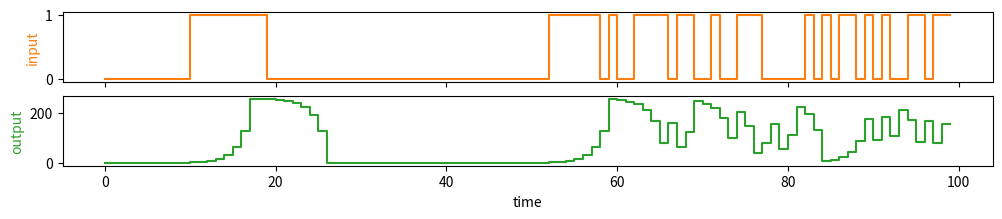
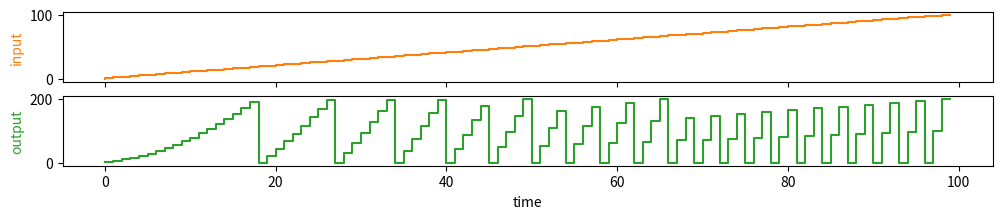
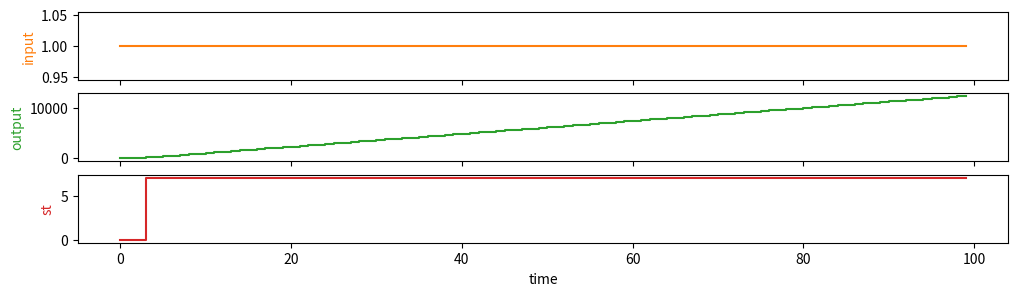
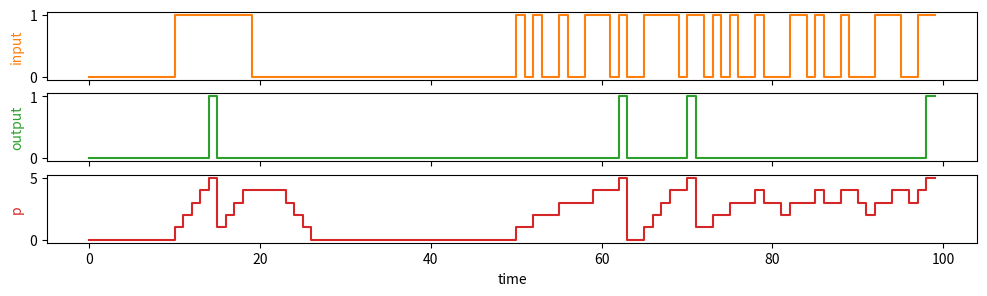
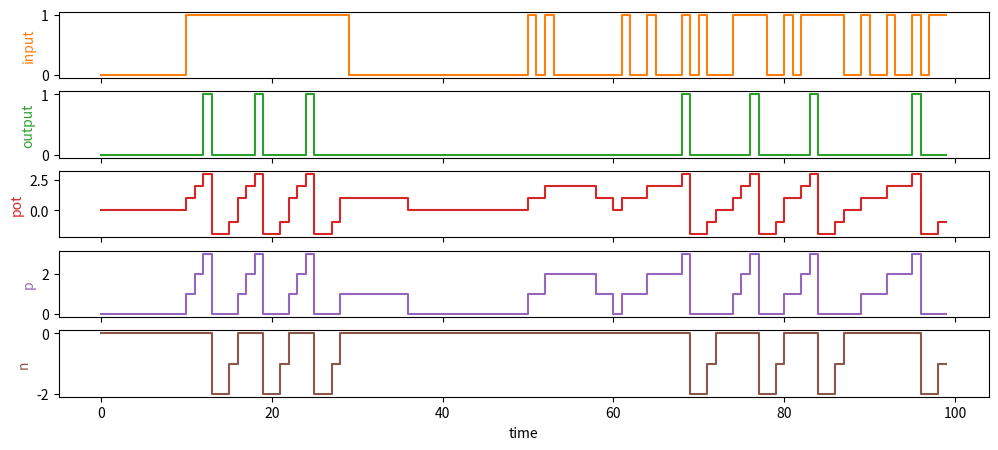
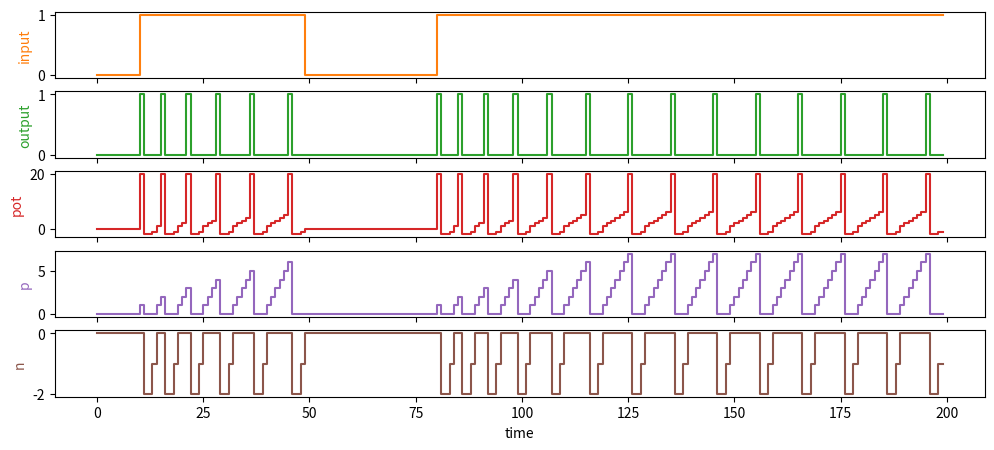
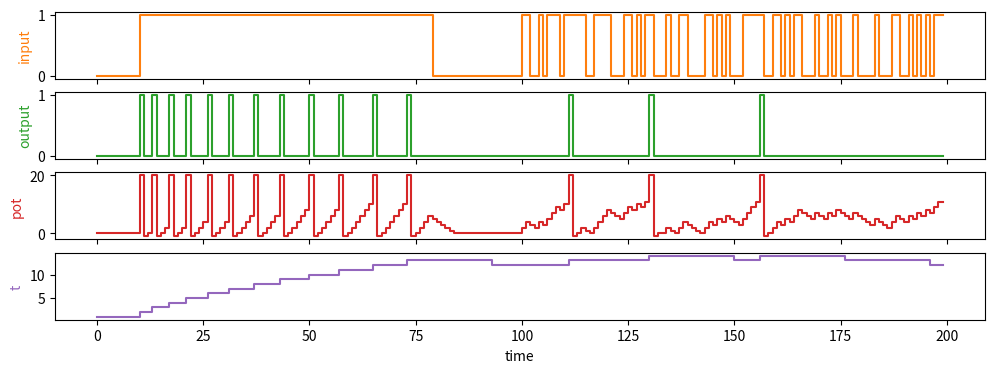
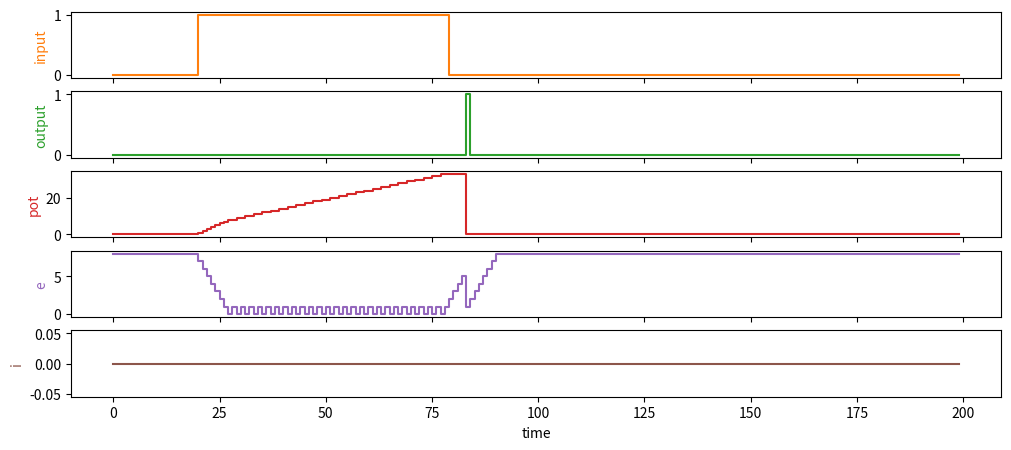

The script that saved these images, in order:
import numpy as np
import random as r
%matplotlib inline
import matplotlib.pyplot as plt # side-stepping mpl backend


def plot(**kwargs):
    count = len(kwargs)
    
    fig, axes = plt.subplots(count, 1, sharex=True,figsize=(12,count))

   

    axes[-1].set_xlabel('time') # x label


    c = 0
    
    for k, v in kwargs.items():
        ax = axes[c]
        c+=1
        color = f'C{c}'
        
        if len(v.shape)==1:
            ax.step(time,v, color)
        else:
            ax.imshow(v.T, interpolation='none', aspect='auto')
        ax.set_ylabel(k, c=color)
        

    _=plt.show()
    
def ones(value):
    n = 0
    while value:
        n += 1
        value &= value-1
    return n

# sliding decay
TIME=100
time=np.arange(0,TIME,1)
I=np.zeros(TIME)
O=np.zeros(TIME)

potential = 0
MASK = (1<<8)-1

for t in time:

    potential = (potential << 1) & MASK
    if (t > 10 and t < 20) or (t > 50 and r.random()>0.5):
        I[t]=1
        potential |= 1

    O[t] = potential

plot(input=I, output=O)

# secondary effects
TIME=100
time=np.arange(0,TIME,1)
I=np.zeros(TIME)
O=np.zeros(TIME)

channels = 0
potential = 0
delta=1

for t in time:

    channels += delta
    potential += channels
    if potential > 200:
        potential = 0

    I[t] = channels    
    O[t] = potential

plot(input=I, output=O)

# NaV channels go through deactivated -> activated -> inactivated -> deactivated
# ready -> open -> disabled -> ready

BITS = 7
MASK = (1<<BITS)-1
open_state = 0
stop_state = 0

TIME=100
time=np.arange(0,TIME,1)
I=np.zeros(TIME)
O=np.zeros(TIME)
st=np.zeros(TIME)
potential = 0

for t in time:
    I[t] = 1
    
    potential += 1
    
    
    
    if potential > 4:
        open_state = (~stop_state & MASK)
    st[t]=ones(open_state)
    potential += open_state

    O[t] = potential
    
    open_state = (open_state << 1) & MASK

plot(input=I, output=O, st=st)


time=np.arange(0,100,1)
size = ((len(time)))
I=np.zeros(size)
O=np.zeros(size)

p=np.zeros(size)

potential = 0

MASK = (1<<8)-1

for t in time:

    potential = (potential << 1) & MASK
    if (t > 10 and t < 20) or (t > 50 and r.random()>0.5):
        I[t]=1
        potential |= 1

    p[t] = ones(potential)        
    if ones(potential) > 4:
        O[t]=1
        potential=0


plot(input=I, output=O, p=p)

time=np.arange(0,100,1)
size = ((len(time)))
I=np.zeros(size)
O=np.zeros(size)

pot=np.zeros(size)
p=np.zeros(size)
n=np.zeros(size)


pos = 0
neg = 0

MASK = (1<<8)-1
NEGMASK = (1<<4)-1

for t in time:

    pos = (pos << 1) & MASK
    neg = (neg << 1) & NEGMASK
    
    if (t > 10 and t < 30) or (t > 50 and r.random()>0.5):
        I[t]=1
        if ones(neg)==0:
            
            pos |= 1

    potential = ones(pos) - ones(neg)   
    p[t]=ones(pos)
    n[t]=-ones(neg)
    if potential > 2:
        O[t]=1
        pos=0
        neg |= 3
    pot[t] = potential


plot(input=I, output=O, pot=pot,p=p, n=n)

time=np.arange(0,200,1)
size = ((len(time)))
I=np.zeros(size)
O=np.zeros(size)

pot=np.zeros(size)
p=np.zeros(size)
n=np.zeros(size)


pos = 0
neg = 0

MASK = (1<<8)-1
NEGMASK = (1<<4)-1


THRESHOLD_BASE = 1
threshold = THRESHOLD_BASE
counter = 0

for t in time:

    pos = (pos << 1) & MASK
    neg = (neg << 1) & NEGMASK
    
    if (t > 10 and t < 50) or (t > 80):
        I[t]=1
        if ones(neg)==0:
            
            pos |= 1

    potential = ones(pos) - ones(neg)   
    p[t]=ones(pos)
    n[t]=-ones(neg)
    pot[t] = potential
    
    if counter == 1:
        threshold = max(THRESHOLD_BASE, threshold-1)
    elif counter > 0:
        counter -= 1
    if potential >= threshold:
        O[t]=1
        pos=0
        neg |= 3
        threshold += 1
        pot[t]=20
        counter = 10


plot(input=I, output=O, pot=pot,p=p, n=n)

time=np.arange(0,200,1)
size = ((len(time)))
I=np.zeros(size)
O=np.zeros(size)

pot=np.zeros(size)
thrs=np.zeros(size)


THRESHOLD_MIN = 1
THRESHOLD_MAX = 20
RECOVERY = 20
DROP = -2

potential = 0
threshold = THRESHOLD_MIN
quiet_counter = 0


for t in time:
    
    quiet_counter += 1

    if (t > 10 and t < 80) or (t > 100 and r.random()>0.5):
        I[t]=1
        # react only if the potential is positive
        
    if I[t] and potential >=0:
        potential += 2
    elif potential > 0:
        potential -= 1
    elif potential < 0:
        potential +=1
       
  
    pot[t] = potential
    
        
    if potential >= threshold:
        O[t]=1
        potential = DROP
        threshold = min(threshold+1, THRESHOLD_MAX)
        pot[t]=20
        quiet_counter = 0
        
    if quiet_counter >=RECOVERY:
        quiet_counter = 0
        if threshold > THRESHOLD_MIN:
            threshold -=1
        
    thrs[t]=threshold
    


plot(input=I, output=O, pot=pot,t=thrs)

time=np.arange(0,200,1)
size = ((len(time)))
I=np.zeros(size)
O=np.zeros(size)
inbx = np.zeros(size)
pot=np.zeros(size)
e=np.zeros(size)


MAX_ENERGY = 8
energy = MAX_ENERGY

potential = 0

for t in time:
    
    inbox = 0
    energy_used = False
    
    if t > 20 and t< 80:
        inbox = 1
        
    I[t]=inbox
        
    if inbox and energy:
        energy -= 1
        energy_used = True
        potential += 1
   
    if potential > 4 and energy > 4:
        O[t]=1
        potential = 0
        energy = 0
    
    if not energy_used:
        energy = min(energy+1, MAX_ENERGY)

   
    pot[t]=potential
    e[t]=energy
    
    


plot(input=I, output=O, pot=pot,e=e, i=inbx)

